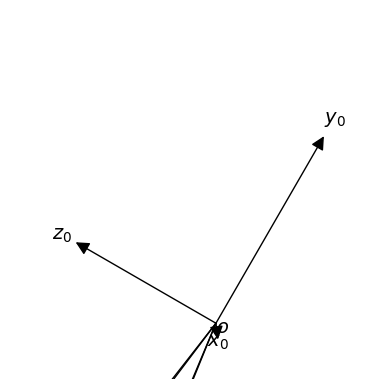

Source code (Python):
import numpy as np
from matplotlib import pyplot as plt
from mpl_toolkits.mplot3d import Axes3D
from matplotlib.patches import FancyArrowPatch
from mpl_toolkits.mplot3d import proj3d
from numpy import pi, tan

class Arrow3D(FancyArrowPatch):
    def __init__(self, xs, ys, zs, *args, **kwargs):
        FancyArrowPatch.__init__(self, (0,0), (0,0), *args, **kwargs)
        self._verts3d = xs, ys, zs

    # def draw(self, renderer):
    #     xs3d, ys3d, zs3d = self._verts3d
    #     xs, ys, zs = proj3d.proj_transform(xs3d, ys3d, zs3d, renderer.M)
    #     self.set_positions((xs[0],ys[0]),(xs[1],ys[1]))
    #     FancyArrowPatch.draw(self, renderer)

    def do_3d_projection(self, renderer=None):
        xs3d, ys3d, zs3d = self._verts3d
        xs, ys, zs = proj3d.proj_transform(xs3d, ys3d, zs3d, self.axes.M)
        self.set_positions((xs[0], ys[0]), (xs[1], ys[1]))

        return np.min(zs)

def Rx(phi):
    return np.array([[1, 0, 0],
                     [0, np.cos(phi), -np.sin(phi)],
                     [0, np.sin(phi), np.cos(phi)]])

def Ry(theta):
    return np.array([[np.cos(theta), 0, np.sin(theta)],
                     [0, 1, 0],
                     [-np.sin(theta), 0, np.cos(theta)]])

def Rz(psi):
    return np.array([[np.cos(psi), -np.sin(psi), 0],
                     [np.sin(psi), np.cos(psi), 0],
                     [0, 0, 1]])



# define origin
o = np.array([0,0,0])

# define ox0y0z0 axes
x0 = np.array([1,0,0])
y0 = np.array([0,1,0])
z0 = np.array([0,0,1])

# define ox1y1z1 axes
psi = 20 * np.pi / 180
x1p = Rz(psi)@x0

# define ox2y2z2 axes
theta = 10 * np.pi / 180
x2p = Rz(psi)@Ry(theta)@x0

# define ox3y3z3 axes
phi = 40 * np.pi / 180

#
# produce figure
fig = plt.figure()
ax = fig.add_subplot(111, projection='3d')
arrow_prop_dict = dict(mutation_scale=20, arrowstyle='-|>', color='k', shrinkA=0, shrinkB=0)



# plot ox0y0z0 axes
a = Arrow3D([o[0], x0[0]], [o[1], x0[1]], [o[2], x0[2]], **arrow_prop_dict)
ax.add_artist(a)
a = Arrow3D([o[0], y0[0]], [o[1], y0[1]], [o[2], y0[2]], **arrow_prop_dict)
ax.add_artist(a)
a = Arrow3D([o[0], z0[0]], [o[1], z0[1]], [o[2], z0[2]], **arrow_prop_dict)
ax.add_artist(a)

# # plot ox1y1z1 axes
# a = Arrow3D([o[0], x1[0]], [o[1], x1[1]], [o[2], x1[2]], **arrow_prop_dict)
# ax.add_artist(a)
# a = Arrow3D([o[0], y1[0]], [o[1], y1[1]], [o[2], y1[2]], **arrow_prop_dict)
# ax.add_artist(a)
# a = Arrow3D([o[0], z1[0]], [o[1], z1[1]], [o[2], z1[2]], **arrow_prop_dict)
# ax.add_artist(a)
#
# # draw dotted arc in x0y0 plane
# arc = np.arange(-5,116) * np.pi / 180
# p = np.array([np.cos(arc),np.sin(arc),arc * 0])
# ax.plot(p[0,:],p[1,:],p[2,:],'k--')
#
# # mark z0 rotation angles (psi)
# arc = np.linspace(0,psi)
# p = np.array([np.cos(arc),np.sin(arc),arc * 0]) * 0.6
# ax.plot(p[0,:],p[1,:],p[2,:],'k')
# p = np.array([-np.sin(arc),np.cos(arc),arc * 0]) * 0.6
# ax.plot(p[0,:],p[1,:],p[2,:],'k')
#
# # plot ox2y2z2 axes
# a = Arrow3D([o[0], x2[0]], [o[1], x2[1]], [o[2], x2[2]], **arrow_prop_dict)
# ax.add_artist(a)
# a = Arrow3D([o[0], y2[0]], [o[1], y2[1]], [o[2], y2[2]], **arrow_prop_dict)
# ax.add_artist(a)
# a = Arrow3D([o[0], z2[0]], [o[1], z2[1]], [o[2], z2[2]], **arrow_prop_dict)
# ax.add_artist(a)
#
# # draw dotted arc in x1z1 plane
# arc = np.arange(-5,105) * np.pi / 180
# p = np.array([np.sin(arc),arc * 0,np.cos(arc)])
# p = Rz(psi).dot(p)
# ax.plot(p[0,:],p[1,:],p[2,:],'k--')
#
# # mark y1 rotation angles (theta)
# arc = np.linspace(0,theta)
# p = np.array([np.cos(arc),arc * 0,-np.sin(arc)]) * 0.6
# p = Rz(psi).dot(p)
# ax.plot(p[0,:],p[1,:],p[2,:],'k')
# p = np.array([np.sin(arc),arc * 0,np.cos(arc)]) * 0.6
# p = Rz(psi).dot(p)
# ax.plot(p[0,:],p[1,:],p[2,:],'k')
#
# # plot ox3y3z3 axes
# a = Arrow3D([o[0], x3[0]], [o[1], x3[1]], [o[2], x3[2]], **arrow_prop_dict)
# ax.add_artist(a)
# a = Arrow3D([o[0], y3[0]], [o[1], y3[1]], [o[2], y3[2]], **arrow_prop_dict)
# ax.add_artist(a)
# a = Arrow3D([o[0], z3[0]], [o[1], z3[1]], [o[2], z3[2]], **arrow_prop_dict)
# ax.add_artist(a)
#
# # draw dotted arc in y2z2 plane
# arc = np.arange(-5,125) * np.pi / 180
# p = np.array([arc * 0,np.cos(arc),np.sin(arc)])
# p = Rz(psi).dot(Ry(theta)).dot(p)
# ax.plot(p[0,:],p[1,:],p[2,:],'k--')
#
# # mark x2 rotation angles (phi)
# arc = np.linspace(0,phi)
# p = np.array([arc * 0,np.cos(arc),np.sin(arc)]) * 0.6
# p = Rz(psi).dot(Ry(theta)).dot(p)
# ax.plot(p[0,:],p[1,:],p[2,:],'k')
# p = np.array([arc * 0,-np.sin(arc),np.cos(arc)]) * 0.6
# p = Rz(psi).dot(Ry(theta)).dot(p)
# ax.plot(p[0,:],p[1,:],p[2,:],'k')
#
text_options = {'horizontalalignment': 'center',
                'verticalalignment': 'center',
                'fontsize': 14}

# add label for origin
ax.text(0.0,0.0,-0.05,r'$o$', **text_options)
#
# add labels for x axes
ax.text(1.1*x0[0],1.1*x0[1],1.1*x0[2],r'$x_0$', **text_options)
# ax.text(1.1*x1[0],1.1*x1[1],1.1*x1[2],r'$x_1$', **text_options)
# ax.text(1.1*x2[0],1.1*x2[1],1.1*x2[2],r'$x_2, x_3$', **text_options)
# ax.text(1.1*x3[0],1.1*x3[1],1.1*x3[2],r'$x_3$', **text_options)
#
#
# add lables for y axes
ax.text(1.1*y0[0],1.1*y0[1],1.1*y0[2],r'$y_0$', **text_options)
# ax.text(1.1*y1[0],1.1*y1[1],1.1*y1[2],r'$y_1, y_2$', **text_options)
# ax.text(1.1*y3[0],1.1*y3[1],1.1*y3[2],r'$y_3$', **text_options)
#
# add lables for z axes
ax.text(1.1*z0[0],1.1*z0[1],1.1*z0[2],r'$z_0$', **text_options)
# ax.text(1.1*z2[0],1.1*z2[1],1.1*z2[2],r'$z_2$', **text_options)
# ax.text(1.1*z3[0],1.1*z3[1],1.1*z3[2],r'$z_3$', **text_options)
#
# # add psi angle labels
# m = 0.55 * ((x0 + x1) / 2.0)
# ax.text(m[0], m[1], m[2], r'$\psi$', **text_options)
# m = 0.55 * ((y0 + y1) / 2.0)
# ax.text(m[0], m[1], m[2], r'$\psi$', **text_options)
#
# # add theta angle lables
# m = 0.55 * ((x1 + x2) / 2.0)
# ax.text(m[0], m[1], m[2], r'$\theta$', **text_options)
# m = 0.55 * ((z1 + z2) / 2.0)
# ax.text(m[0], m[1], m[2], r'$\theta$', **text_options)
#
# # add phi angle lables
# m = 0.55 * ((y2 + y3) / 2.0)
# ax.text(m[0], m[1], m[2], r'$\phi$', **text_options)
# m = 0.55 * ((z2 + z3) / 2.0)
# ax.text(m[0], m[1], m[2], r'$\phi$', **text_options)
#
# show figure
# ax.view_init(elev=-150, azim=60)

wl = 550e-9
k0 = 2*pi/wl
f = 1.665
FOV = 20
w = f*tan(FOV/2*pi/180)
n = 1.5

v1 = 1/np.sqrt(f**2 + 2*w**2) * np.array([w, -f, w])
v2 = 1/np.sqrt(f**2 + 2*w**2) * np.array([w, -f, -w])
v3 = 1/np.sqrt(f**2 + 2*w**2) * np.array([-w, -f, w])
v4 = 1/np.sqrt(f**2 + 2*w**2) * np.array([-w, -f, -w])
print(v1)
# plot ox3y3z3 axes
a = Arrow3D([o[0], v1[0]], [o[1], v1[1]], [o[2], v1[2]], **arrow_prop_dict)
ax.add_artist(a)
a = Arrow3D([o[0], v2[0]], [o[1], v2[1]], [o[2], v2[2]], **arrow_prop_dict)
ax.add_artist(a)
a = Arrow3D([o[0], v3[0]], [o[1], v3[1]], [o[2], v3[2]], **arrow_prop_dict)
ax.add_artist(a)
a = Arrow3D([o[0], v4[0]], [o[1], v4[1]], [o[2], v4[2]], **arrow_prop_dict)
ax.add_artist(a)


ax.view_init(elev=0, azim=0, roll=60)
ax.set_axis_off()
plt.show()